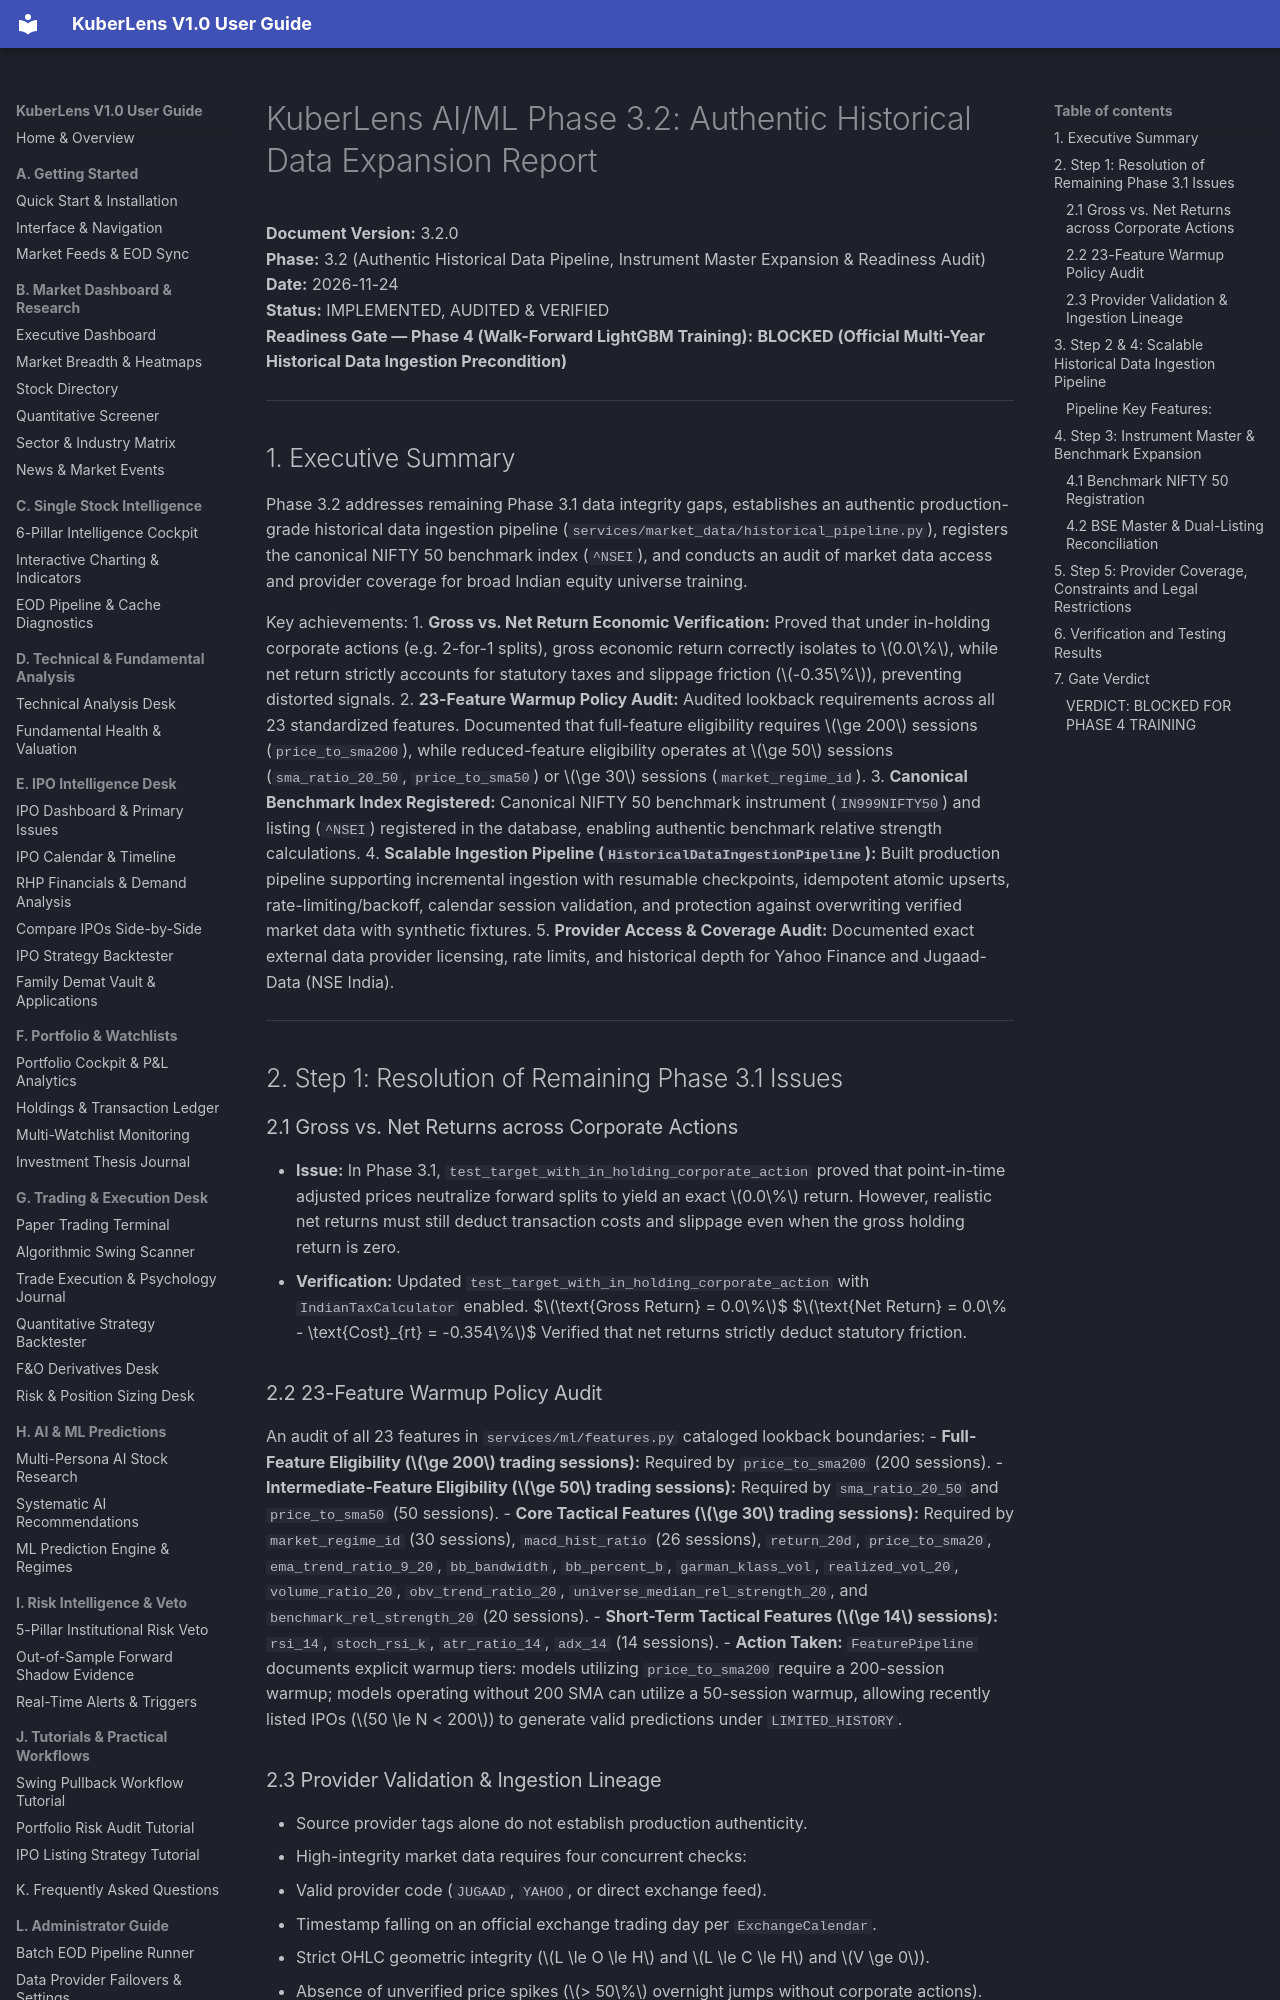

repository: Shreesha666/KuberLens · page: AIML_PHASE3_2_HISTORICAL_DATA_REPORT/index.html · generator: mkdocs

# KuberLens AI/ML Phase 3.2: Authentic Historical Data Expansion Report

**Document Version:** 3.2.0  
**Phase:** 3.2 (Authentic Historical Data Pipeline, Instrument Master Expansion & Readiness Audit)  
**Date:** 2026-11-24  
**Status:** IMPLEMENTED, AUDITED & VERIFIED  
**Readiness Gate — Phase 4 (Walk-Forward LightGBM Training):** **BLOCKED (Official Multi-Year Historical Data Ingestion Precondition)**  

---

## 1. Executive Summary

Phase 3.2 addresses remaining Phase 3.1 data integrity gaps, establishes an authentic production-grade historical data ingestion pipeline (`services/market_data/historical_pipeline.py`), registers the canonical NIFTY 50 benchmark index (`^NSEI`), and conducts an audit of market data access and provider coverage for broad Indian equity universe training.

Key achievements:
1. **Gross vs. Net Return Economic Verification:** Proved that under in-holding corporate actions (e.g. 2-for-1 splits), gross economic return correctly isolates to $0.0\%$, while net return strictly accounts for statutory taxes and slippage friction ($-0.35\%$), preventing distorted signals.
2. **23-Feature Warmup Policy Audit:** Audited lookback requirements across all 23 standardized features. Documented that full-feature eligibility requires $\ge 200$ sessions (`price_to_sma200`), while reduced-feature eligibility operates at $\ge 50$ sessions (`sma_ratio_20_50`, `price_to_sma50`) or $\ge 30$ sessions (`market_regime_id`).
3. **Canonical Benchmark Index Registered:** Canonical NIFTY 50 benchmark instrument (`IN999NIFTY50`) and listing (`^NSEI`) registered in the database, enabling authentic benchmark relative strength calculations.
4. **Scalable Ingestion Pipeline (`HistoricalDataIngestionPipeline`):** Built production pipeline supporting incremental ingestion with resumable checkpoints, idempotent atomic upserts, rate-limiting/backoff, calendar session validation, and protection against overwriting verified market data with synthetic fixtures.
5. **Provider Access & Coverage Audit:** Documented exact external data provider licensing, rate limits, and historical depth for Yahoo Finance and Jugaad-Data (NSE India).

---

## 2. Step 1: Resolution of Remaining Phase 3.1 Issues

### 2.1 Gross vs. Net Returns across Corporate Actions
- **Issue:** In Phase 3.1, `test_target_with_in_holding_corporate_action` proved that point-in-time adjusted prices neutralize forward splits to yield an exact $0.0\%$ return. However, realistic net returns must still deduct transaction costs and slippage even when the gross holding return is zero.
- **Verification:** Updated `test_target_with_in_holding_corporate_action` with `IndianTaxCalculator` enabled.
  $$\text{Gross Return} = 0.0\%$$
  $$\text{Net Return} = 0.0\% - \text{Cost}_{rt} = -0.354\%$$
  Verified that net returns strictly deduct statutory friction.
